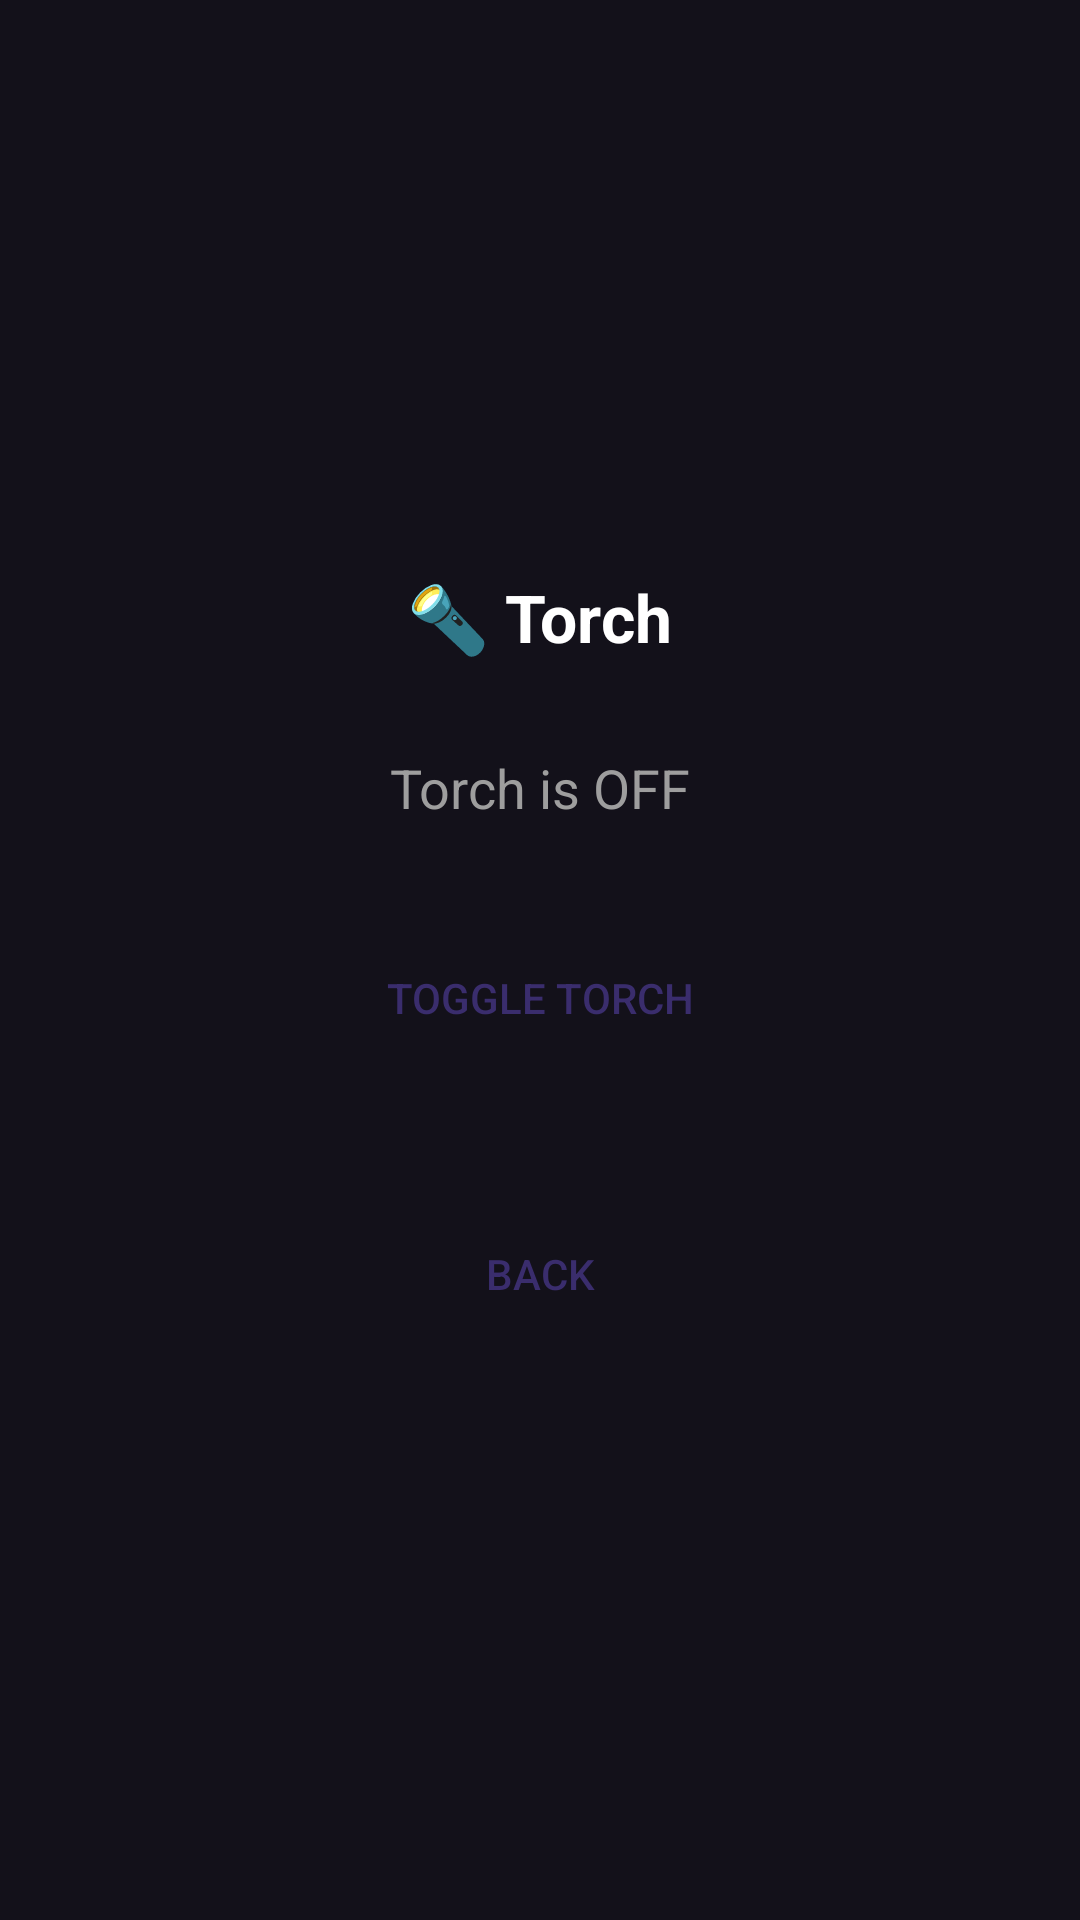

Reconstruct the res/layout file that produces this screen, plus the resources it refers to.
<!-- AndroidManifest.xml: application theme Theme.MobApp -->
<!-- res/layout/activity_torch.xml -->
<?xml version="1.0" encoding="utf-8"?>
<LinearLayout xmlns:android="http://schemas.android.com/apk/res/android"
    android:layout_width="match_parent" android:layout_height="match_parent"
    android:background="@color/bg_dark" android:gravity="center" android:orientation="vertical" android:padding="24dp">
    <TextView android:layout_width="wrap_content" android:layout_height="wrap_content"
        android:text="🔦 Torch" android:textColor="@color/white"
        android:textSize="22sp" android:textStyle="bold" android:layout_marginBottom="30dp"/>
    <TextView android:id="@+id/tvStatus" android:layout_width="wrap_content" android:layout_height="wrap_content"
        android:text="Torch is OFF" android:textColor="@color/grey_hint"
        android:textSize="18sp" android:layout_marginBottom="30dp"/>
    <Button android:id="@+id/btnToggle" android:layout_width="180dp" android:layout_height="56dp"
        android:text="TOGGLE TORCH" android:textColor="@color/purple_text"
        android:background="@drawable/btn_pill" android:layout_marginBottom="40dp"/>
    <Button android:id="@+id/btnBack" android:layout_width="150dp" android:layout_height="48dp"
        android:text="BACK" android:textColor="@color/purple_text" android:background="@drawable/btn_pill"/>
</LinearLayout>
<!-- resources referenced by this layout -->
<resources>
  <color name="bg_dark">#13111A</color>
  <color name="grey_hint">#9E9E9E</color>
  <color name="purple_text">#3A2D6D</color>
  <color name="white">#FFFFFF</color>
  <style name="Theme.MobApp" parent="Theme.Material3.DayNight.NoActionBar">
          <item name="android:windowBackground">@color/bg_dark</item>
          <item name="colorPrimary">@color/accent</item>
          <item name="android:statusBarColor">@color/bg_dark</item>
      </style>
  <color name="accent">#8E6CF0</color>
</resources>
